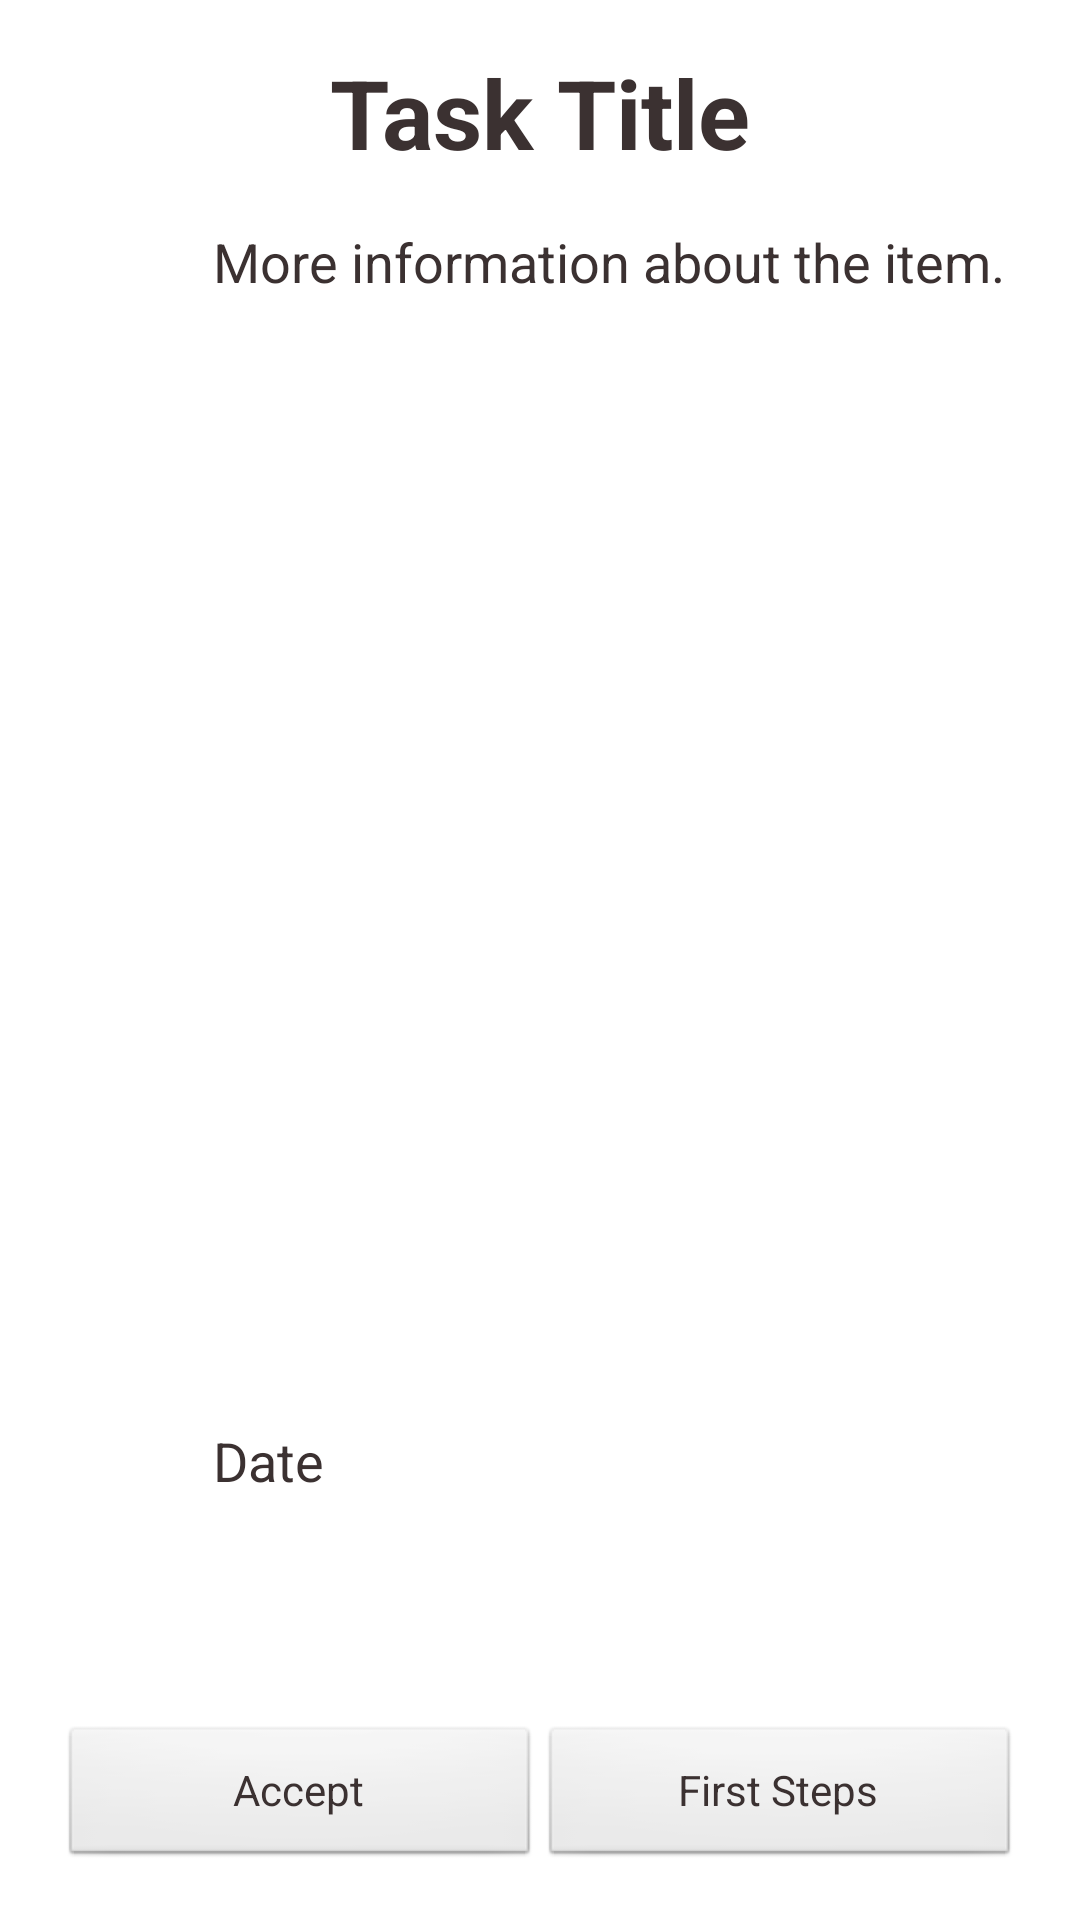

Produce the Android XML layout that renders to this screen, including the resource entries it uses.
<!-- AndroidManifest.xml: application theme AppTheme -->
<!-- res/layout/fragment_screen_slide_page.xml -->
<?xml version="1.0" encoding="utf-8"?>
<RelativeLayout xmlns:android="http://schemas.android.com/apk/res/android"
        android:layout_width="match_parent"
        android:layout_height="fill_parent"
        android:id="@+id/content"
        android:background="@drawable/notebookpaper"
        android:padding="16dp">

        <TextView
            android:textSize="32sp"
            android:id="@+id/TaskTitle"
            android:textStyle="bold"
            android:text="Task Title"
            android:textColor="@color/d_gray"
            android:layout_width="wrap_content"
            android:layout_height="wrap_content"
            android:layout_marginBottom="16dp"
            android:layout_centerHorizontal="true"/>

        <TextView style="?android:textAppearanceMedium"
            android:id="@+id/TaskDescription"
            android:lineSpacingMultiplier="1.2"
            android:layout_marginLeft="55dp"
            android:layout_width="match_parent"
            android:textColor="@color/d_gray"
            android:layout_height="wrap_content"
            android:layout_below="@id/TaskTitle"
            android:text="More information about the item." />

        <TextView style="?android:textAppearanceMedium"
            android:id="@+id/TaskDate"
            android:textColor="@color/d_gray"
            android:lineSpacingMultiplier="1.2"
            android:layout_marginLeft="55dp"
            android:layout_marginBottom="125dp"
            android:layout_alignParentBottom="true"
            android:layout_width="match_parent"
            android:layout_height="wrap_content"

            android:text="Date" />



    <LinearLayout
        android:orientation="horizontal"

        android:paddingLeft="4.0dip"
        android:paddingTop="5.0dip"
        android:paddingRight="4.0dip"
        android:paddingBottom="1.0dip"
        android:layout_width="fill_parent" android:layout_height="wrap_content"
        android:layout_below="@+id/TextView01"
        android:layout_alignParentBottom="true">

        <Button
            android:id="@+id/acceptButton"
            android:textColor="@color/d_gray"
            android:layout_width="0.0dip" android:layout_height="fill_parent"
            android:text="Accept"
            android:layout_weight="1.0" />

        <Button
            android:id="@+id/firstStep"
            android:layout_width="0.0dip" android:layout_height="fill_parent"
            android:text="First Steps"
            android:textColor="@color/d_gray"
            android:layout_weight="1.0" />

    </LinearLayout>

</RelativeLayout>
<!-- resources referenced by this layout -->
<resources>
  <color name="d_gray">#3B3131</color>
  <style name="AppTheme" parent="AppBaseTheme">
          
      </style>
  <style name="AppBaseTheme" parent="android:Theme.Light">
          
      </style>
</resources>
